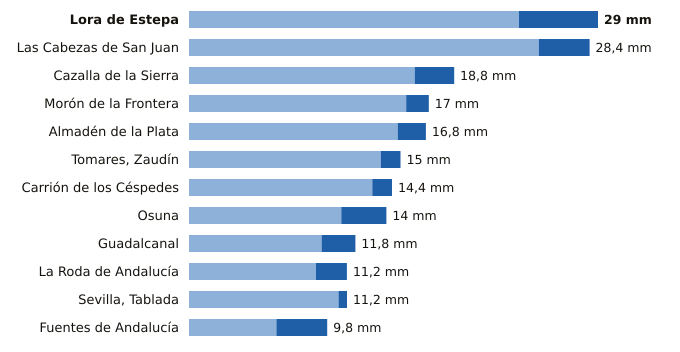

The file beside this chart, header and first rows:
estacion, provincia, indicativo, mm_6_dias_anteriores, mm_hoy, mm_7_dias, horas_de_hoy
Lora de Estepa, Sevilla, 5612X, 23.4, 5.6, 29.0, 19
Las Cabezas de San Juan, Sevilla, 5891X, 24.8, 3.6, 28.4, 20
Cazalla de la Sierra, Sevilla, 5704B, 16.0, 2.8, 18.8, 21
Morón de la Frontera, Sevilla, 5796, 15.4, 1.6, 17.0, 21
Almadén de la Plata, Sevilla, 5733X, 14.8, 2.0, 16.8, 20
Tomares, Zaudín, Sevilla, 5788X, 13.6, 1.4, 15.0, 21
Carrión de los Céspedes, Sevilla, 5835X, 13.0, 1.4, 14.4, 20
Osuna, Sevilla, 5998X, 10.8, 3.2, 14.0, 20
Guadalcanal, Sevilla, 5726X, 9.4, 2.4, 11.8, 21
La Roda de Andalucía, Sevilla, 5612B, 9.0, 2.2, 11.2, 21
Sevilla, Tablada, Sevilla, 5790Y, 10.6, 0.6, 11.2, 21
Fuentes de Andalucía, Sevilla, 5656, 6.2, 3.6, 9.8, 20
